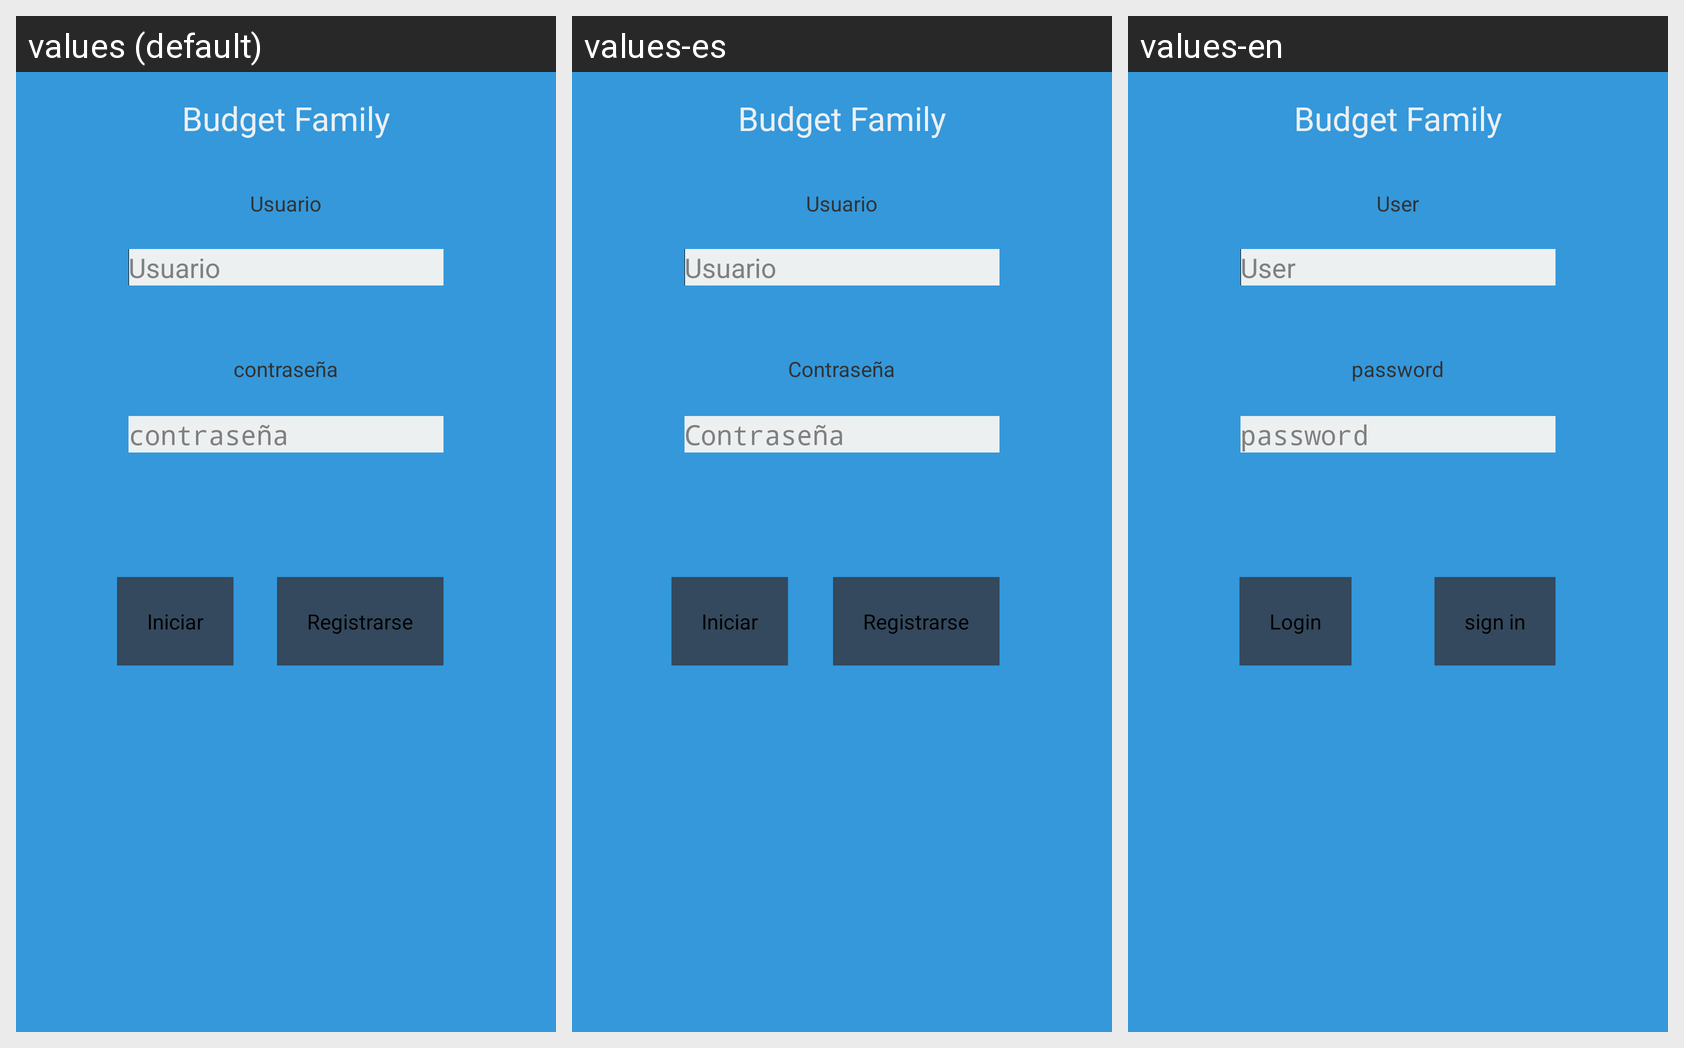

Translations of the strings shown on this Android screen, per locale in the grid:
Android screen res/layout/activity_inicio.xml rendered under 3 locales, left to right: values (default), values-es, values-en. Device: Nexus 5 (rendered at 1080×1920; each locale shown at half size, 540×960, under a caption strip naming it); theme AppTheme.
Strings drawn on this screen, with the default value and each locale's value (text and hints the layout hard-codes, and strings that could not be matched under every locale, appear in the picture but are not listed):

usuario
  values: Usuario
  values-es: Usuario
  values-en: User

clave
  values: contraseña
  values-es: Contraseña
  values-en: password

reg
  values: Registrarse
  values-es: Registrarse
  values-en: sign in

iniciar
  values: Iniciar
  values-es: Iniciar
  values-en: Login

titulo
  values: Budget Family
  values-es: Budget Family  [not translated; the default value is used]
  values-en: Budget Family  [not translated; the default value is used]
